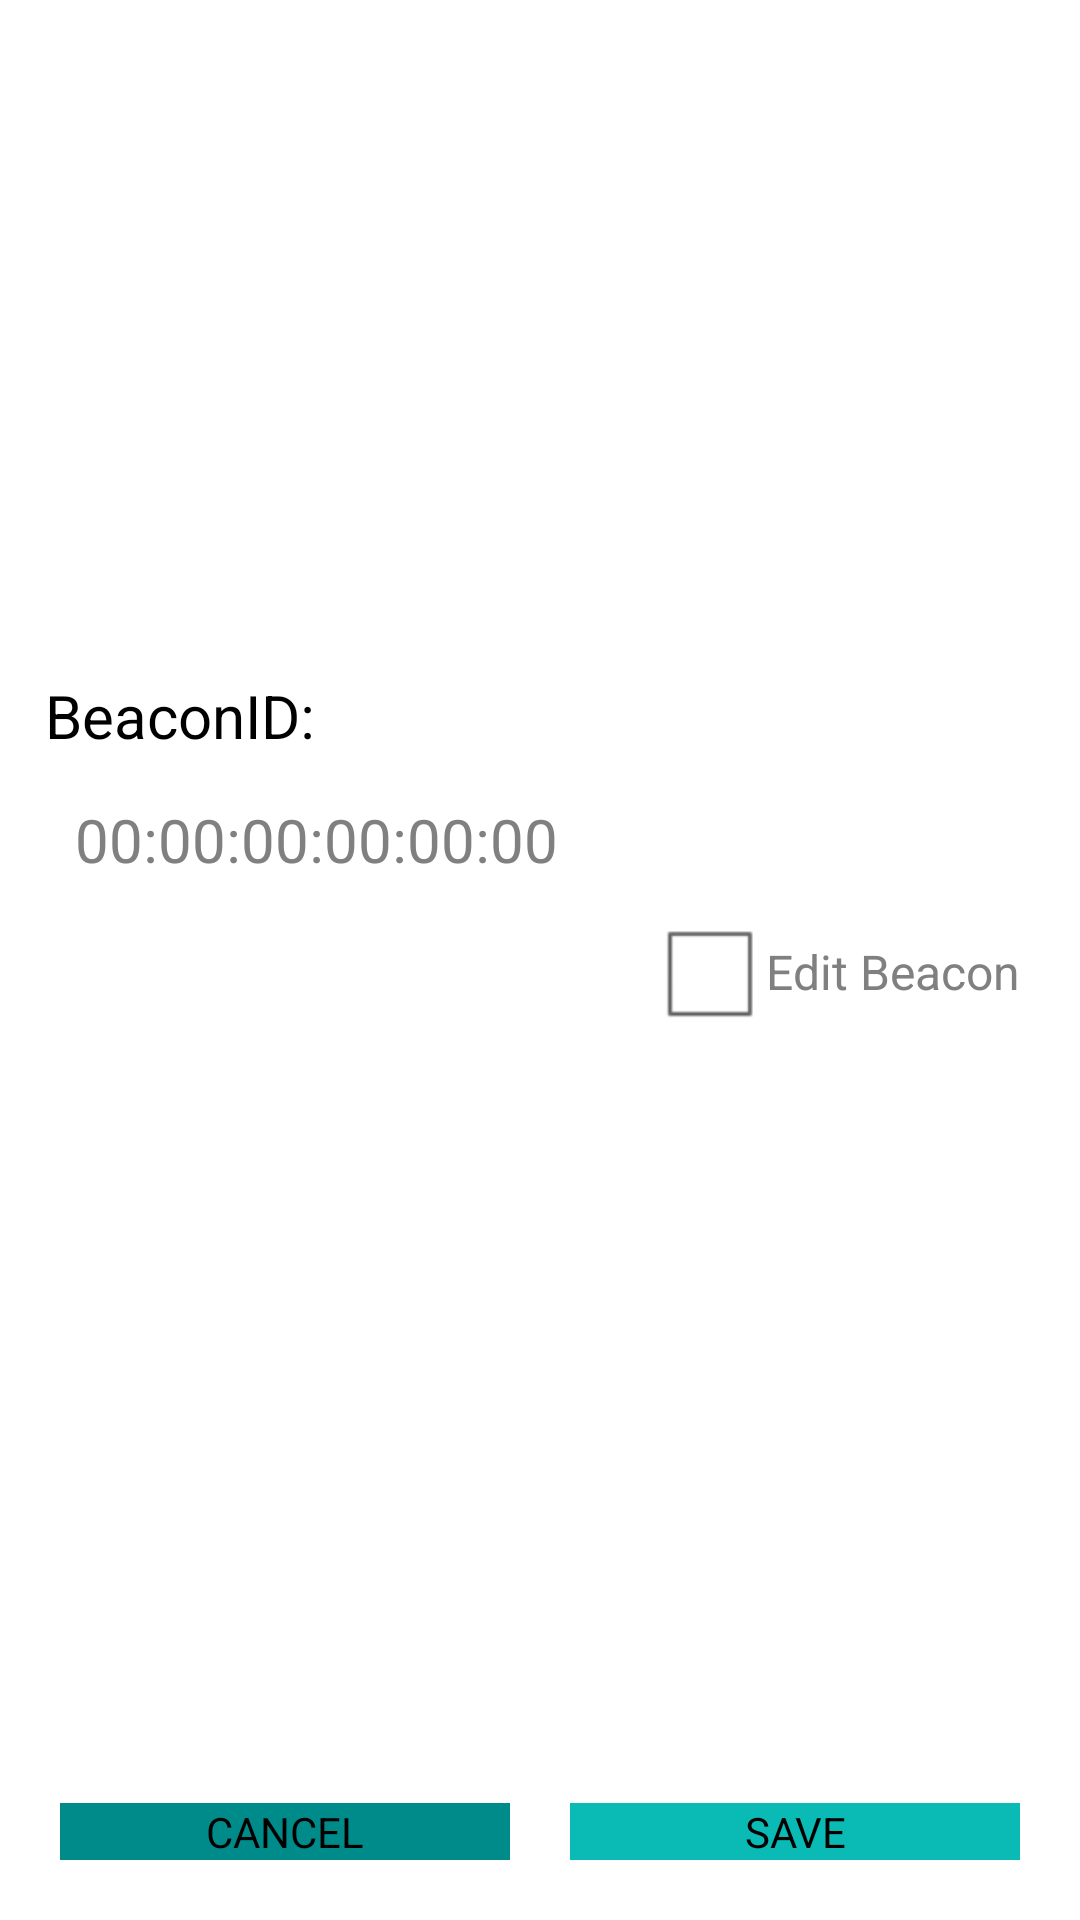

The Android layout XML behind this screen, and the referenced resources:
<!-- AndroidManifest.xml: application theme AppTheme -->
<!-- res/layout/connect_layout.xml -->
<?xml version="1.0" encoding="utf-8"?>
<RelativeLayout xmlns:android="http://schemas.android.com/apk/res/android"
    android:layout_width="match_parent"
    android:layout_height="400dp"
    android:orientation="vertical"
    android:paddingLeft="10dp"
    android:paddingRight="10dp"
    android:weightSum="1" 
    android:background="#FFFFFF">


        
        <ListView 
            android:id="@+id/upload_Listview"
            android:layout_width="match_parent"
            android:layout_height="200dp"
            android:layout_margin="10dp"
    	      android:divider="#808080"
  			android:dividerHeight="1.0sp"
            ></ListView>

		<TextView
            android:layout_width="match_parent"
		    android:layout_height="30dp"
			
			android:layout_margin="5dp"
			android:textSize="20dp"
			android:text="BeaconID:"
			android:id="@+id/Beacontitle"
			android:layout_below="@id/upload_Listview"
			android:textColor="#000000">
            
            
        </TextView>
        <EditText 
            android:layout_width="match_parent"
		    android:layout_height="30dp"
			
			android:layout_margin="5dp"
            android:hint="00:00:00:00:00:00"
            android:id="@+id/beaconMac"
            android:textSize="20dp"
            android:textColor="#000000"
            android:paddingLeft="10dp"
            android:paddingRight="10dp"
           	android:layout_centerHorizontal="true"
            android:maxLines="2"
            android:layout_below="@id/Beacontitle"
            android:background="#FFFFFF"
           />
       
   		<CheckBox
   		    android:layout_height="wrap_content"
   		    android:layout_width="wrap_content"
   		    android:id="@+id/isBeancon_Edit"
   		    android:layout_below="@id/beaconMac"
   		    android:layout_alignParentRight="true"
			android:layout_marginRight="10dp"
			android:text="Edit Beacon"
			android:textColor="#808080"
   		    />
   		
	 <LinearLayout
	     android:layout_width="match_parent"
	     android:layout_height="wrap_content"
	     android:layout_weight="0.1" 
	     android:orientation="horizontal"
	     android:layout_marginBottom="10dp"
	     android:layout_alignParentBottom="true"
	     >
        <Button
             android:layout_width="0dp"
    		android:layout_height="wrap_content"
    		
    		android:layout_centerVertical="true"
    		android:text="CANCEL"
    		android:layout_weight="0.1"
    		android:id="@+id/connectCancel"
            android:background="#008B8B"
            android:layout_margin="10dp"
            ></Button>
        <Button
             android:layout_width="0dp"
    		android:layout_height="wrap_content"
    		
    		android:layout_centerVertical="true"
    		android:text="SAVE"
    		android:layout_weight="0.1"
    		android:id="@+id/connectOK"
    		android:background="#0ABAB5"
    		android:layout_margin="10dp"
            ></Button>
    </LinearLayout>
</RelativeLayout>
<!-- resources referenced by this layout -->
<resources>
  <style name="AppTheme" parent="AppBaseTheme">
          
      </style>
  <style name="AppBaseTheme" parent="android:Theme.Light">
          
      </style>
</resources>
